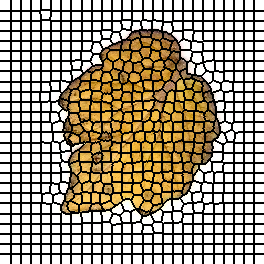

The data file committed next to this chart (first rows):
0, 0, 0, 0, 0, 0, 0, 0, 0, 0, 0, 1, 1, 1, 1, 1, 1, 1, 1, 1, 1, 2, 2, 2
0, 0, 0, 0, 0, 0, 0, 0, 0, 0, 0, 1, 1, 1, 1, 1, 1, 1, 1, 1, 1, 2, 2, 2
0, 0, 0, 0, 0, 0, 0, 0, 0, 0, 0, 1, 1, 1, 1, 1, 1, 1, 1, 1, 1, 2, 2, 2
0, 0, 0, 0, 0, 0, 0, 0, 0, 0, 0, 1, 1, 1, 1, 1, 1, 1, 1, 1, 1, 2, 2, 2
0, 0, 0, 0, 0, 0, 0, 0, 0, 0, 0, 1, 1, 1, 1, 1, 1, 1, 1, 1, 1, 2, 2, 2
0, 0, 0, 0, 0, 0, 0, 0, 0, 0, 0, 1, 1, 1, 1, 1, 1, 1, 1, 1, 1, 2, 2, 2
0, 0, 0, 0, 0, 0, 0, 0, 0, 0, 0, 1, 1, 1, 1, 1, 1, 1, 1, 1, 1, 2, 2, 2
0, 0, 0, 0, 0, 0, 0, 0, 0, 0, 0, 1, 1, 1, 1, 1, 1, 1, 1, 1, 1, 2, 2, 2
0, 0, 0, 0, 0, 0, 0, 0, 0, 0, 0, 1, 1, 1, 1, 1, 1, 1, 1, 1, 1, 2, 2, 2
0, 0, 0, 0, 0, 0, 0, 0, 0, 0, 0, 1, 1, 1, 1, 1, 1, 1, 1, 1, 1, 2, 2, 2
0, 0, 0, 0, 0, 0, 0, 0, 0, 0, 0, 1, 1, 1, 1, 1, 1, 1, 1, 1, 1, 2, 2, 2
27, 27, 27, 27, 27, 27, 27, 27, 27, 27, 27, 28, 28, 28, 28, 28, 28, 28, 28, 28, 28, 29, 29, 29
27, 27, 27, 27, 27, 27, 27, 27, 27, 27, 27, 28, 28, 28, 28, 28, 28, 28, 28, 28, 28, 29, 29, 29
27, 27, 27, 27, 27, 27, 27, 27, 27, 27, 27, 28, 28, 28, 28, 28, 28, 28, 28, 28, 28, 29, 29, 29
27, 27, 27, 27, 27, 27, 27, 27, 27, 27, 27, 28, 28, 28, 28, 28, 28, 28, 28, 28, 28, 29, 29, 29
27, 27, 27, 27, 27, 27, 27, 27, 27, 27, 27, 28, 28, 28, 28, 28, 28, 28, 28, 28, 28, 29, 29, 29
27, 27, 27, 27, 27, 27, 27, 27, 27, 27, 27, 28, 28, 28, 28, 28, 28, 28, 28, 28, 28, 29, 29, 29
27, 27, 27, 27, 27, 27, 27, 27, 27, 27, 27, 28, 28, 28, 28, 28, 28, 28, 28, 28, 28, 29, 29, 29
27, 27, 27, 27, 27, 27, 27, 27, 27, 27, 27, 28, 28, 28, 28, 28, 28, 28, 28, 28, 28, 29, 29, 29
27, 27, 27, 27, 27, 27, 27, 27, 27, 27, 27, 28, 28, 28, 28, 28, 28, 28, 28, 28, 28, 29, 29, 29
27, 27, 27, 27, 27, 27, 27, 27, 27, 27, 27, 28, 28, 28, 28, 28, 28, 28, 28, 28, 28, 29, 29, 29
56, 56, 56, 56, 56, 56, 56, 56, 56, 56, 56, 57, 57, 57, 57, 57, 57, 57, 57, 57, 57, 58, 58, 58
56, 56, 56, 56, 56, 56, 56, 56, 56, 56, 56, 57, 57, 57, 57, 57, 57, 57, 57, 57, 57, 58, 58, 58
56, 56, 56, 56, 56, 56, 56, 56, 56, 56, 56, 57, 57, 57, 57, 57, 57, 57, 57, 57, 57, 58, 58, 58
56, 56, 56, 56, 56, 56, 56, 56, 56, 56, 56, 57, 57, 57, 57, 57, 57, 57, 57, 57, 57, 58, 58, 58
56, 56, 56, 56, 56, 56, 56, 56, 56, 56, 56, 57, 57, 57, 57, 57, 57, 57, 57, 57, 57, 58, 58, 58
56, 56, 56, 56, 56, 56, 56, 56, 56, 56, 56, 57, 57, 57, 57, 57, 57, 57, 57, 57, 57, 58, 58, 58
56, 56, 56, 56, 56, 56, 56, 56, 56, 56, 56, 57, 57, 57, 57, 57, 57, 57, 57, 57, 57, 58, 58, 58
56, 56, 56, 56, 56, 56, 56, 56, 56, 56, 56, 57, 57, 57, 57, 57, 57, 57, 57, 57, 57, 58, 58, 58
56, 56, 56, 56, 56, 56, 56, 56, 56, 56, 56, 57, 57, 57, 57, 57, 57, 57, 57, 57, 57, 58, 58, 58
56, 56, 56, 56, 56, 56, 56, 56, 56, 56, 56, 57, 57, 57, 57, 57, 57, 57, 57, 57, 57, 58, 58, 58
83, 83, 83, 83, 83, 83, 83, 83, 83, 83, 83, 84, 84, 84, 84, 84, 84, 84, 84, 84, 84, 85, 85, 85
83, 83, 83, 83, 83, 83, 83, 83, 83, 83, 83, 84, 84, 84, 84, 84, 84, 84, 84, 84, 84, 85, 85, 85
83, 83, 83, 83, 83, 83, 83, 83, 83, 83, 83, 84, 84, 84, 84, 84, 84, 84, 84, 84, 84, 85, 85, 85
83, 83, 83, 83, 83, 83, 83, 83, 83, 83, 83, 84, 84, 84, 84, 84, 84, 84, 84, 84, 84, 85, 85, 85
83, 83, 83, 83, 83, 83, 83, 83, 83, 83, 83, 84, 84, 84, 84, 84, 84, 84, 84, 84, 84, 85, 85, 85
83, 83, 83, 83, 83, 83, 83, 83, 83, 83, 83, 84, 84, 84, 84, 84, 84, 84, 84, 84, 84, 85, 85, 85
83, 83, 83, 83, 83, 83, 83, 83, 83, 83, 83, 84, 84, 84, 84, 84, 84, 84, 84, 84, 84, 85, 85, 85
83, 83, 83, 83, 83, 83, 83, 83, 83, 83, 83, 84, 84, 84, 84, 84, 84, 84, 84, 84, 84, 85, 85, 85
83, 83, 83, 83, 83, 83, 83, 83, 83, 83, 83, 84, 84, 84, 84, 84, 84, 84, 84, 84, 84, 85, 85, 85
83, 83, 83, 83, 83, 83, 83, 83, 83, 83, 83, 84, 84, 84, 84, 84, 84, 84, 84, 84, 84, 85, 85, 85
112, 112, 112, 112, 112, 112, 112, 112, 112, 112, 112, 113, 113, 113, 113, 113, 113, 113, 113, 113, 113, 114, 114, 114
112, 112, 112, 112, 112, 112, 112, 112, 112, 112, 112, 113, 113, 113, 113, 113, 113, 113, 113, 113, 113, 114, 114, 114
112, 112, 112, 112, 112, 112, 112, 112, 112, 112, 112, 113, 113, 113, 113, 113, 113, 113, 113, 113, 113, 114, 114, 114
112, 112, 112, 112, 112, 112, 112, 112, 112, 112, 112, 113, 113, 113, 113, 113, 113, 113, 113, 113, 113, 114, 114, 114
112, 112, 112, 112, 112, 112, 112, 112, 112, 112, 112, 113, 113, 113, 113, 113, 113, 113, 113, 113, 113, 114, 114, 114
112, 112, 112, 112, 112, 112, 112, 112, 112, 112, 112, 113, 113, 113, 113, 113, 113, 113, 113, 113, 113, 114, 114, 114
112, 112, 112, 112, 112, 112, 112, 112, 112, 112, 112, 113, 113, 113, 113, 113, 113, 113, 113, 113, 113, 114, 114, 114
112, 112, 112, 112, 112, 112, 112, 112, 112, 112, 112, 113, 113, 113, 113, 113, 113, 113, 113, 113, 113, 114, 114, 114
112, 112, 112, 112, 112, 112, 112, 112, 112, 112, 112, 113, 113, 113, 113, 113, 113, 113, 113, 113, 113, 114, 114, 114
112, 112, 112, 112, 112, 112, 112, 112, 112, 112, 112, 113, 113, 113, 113, 113, 113, 113, 113, 113, 113, 114, 114, 114
137, 137, 137, 137, 137, 137, 137, 137, 137, 137, 137, 138, 138, 138, 138, 138, 138, 138, 138, 138, 138, 139, 139, 139
137, 137, 137, 137, 137, 137, 137, 137, 137, 137, 137, 138, 138, 138, 138, 138, 138, 138, 138, 138, 138, 139, 139, 139
137, 137, 137, 137, 137, 137, 137, 137, 137, 137, 137, 138, 138, 138, 138, 138, 138, 138, 138, 138, 138, 139, 139, 139
137, 137, 137, 137, 137, 137, 137, 137, 137, 137, 137, 138, 138, 138, 138, 138, 138, 138, 138, 138, 138, 139, 139, 139
137, 137, 137, 137, 137, 137, 137, 137, 137, 137, 137, 138, 138, 138, 138, 138, 138, 138, 138, 138, 138, 139, 139, 139
137, 137, 137, 137, 137, 137, 137, 137, 137, 137, 137, 138, 138, 138, 138, 138, 138, 138, 138, 138, 138, 139, 139, 139
137, 137, 137, 137, 137, 137, 137, 137, 137, 137, 137, 138, 138, 138, 138, 138, 138, 138, 138, 138, 138, 139, 139, 139
137, 137, 137, 137, 137, 137, 137, 137, 137, 137, 137, 138, 138, 138, 138, 138, 138, 138, 138, 138, 138, 139, 139, 139
137, 137, 137, 137, 137, 137, 137, 137, 137, 137, 137, 138, 138, 138, 138, 138, 138, 138, 138, 138, 138, 139, 139, 139
137, 137, 137, 137, 137, 137, 137, 137, 137, 137, 137, 138, 138, 138, 138, 138, 138, 138, 138, 138, 138, 139, 139, 139
... 203 more rows
